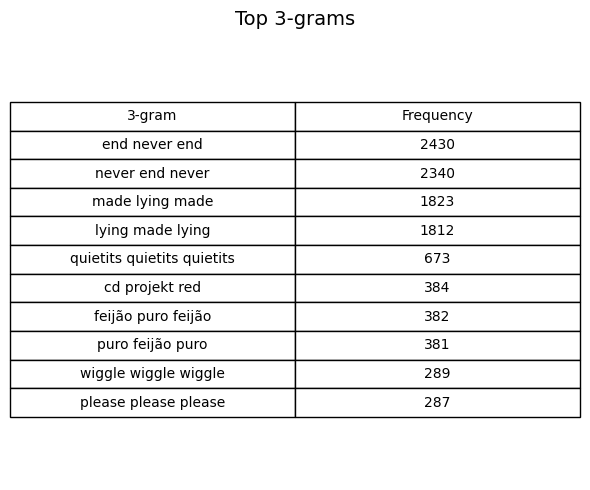

Source data for this figure (header and first rows):
3-gram, Frequency
end never end, 2430
never end never, 2340
made lying made, 1823
lying made lying, 1812
quietits quietits quietits, 673
cd projekt red, 384
feijão puro feijão, 382
puro feijão puro, 381
wiggle wiggle wiggle, 289
please please please, 287
cd project red, 193
made lying also, 183
slowly hit tempo, 169
wan learn keep, 168
hit tempo enough, 167
tempo enough keep, 166
pimpin rap slowly, 165
rap slowly hit, 165
dick make quick, 164
learn keep talkin, 164
enough keep bitches, 163
make quick dick, 163
quick dick took, 163
keep talkin shit, 163
dick bitches suckin, 162
bitches suckin dick, 162
suckin dick make, 162
keep bitches tame, 160
niggas wan learn, 160
nigga dick bitches, 158
fallin pimpin rap, 150
pimp hoes fallin, 147
hoes fallin pimpin, 147
ive made lying, 143
broom closet ending, 140
hoes niggas wan, 139
made lying love, 139
yes yes yes, 137
made lying bucket, 135
bankroll hoes victim, 124
hoes victim chose, 123
ive ever seen, 118
made lying please, 99
shit want treasure, 98
talkin shit want, 97
bitches tame make, 96
tame make rain, 96
dick took fortune, 96
took fortune bankroll, 96
fortune bankroll hoes, 96
make rain hop, 95
rain hop nigga, 94
hop nigga dick, 94
dancing elevator music, 92
made lying mark, 86
victim chose memphis, 84
chose memphis fuckin, 81
boning hoes niggas, 80
whoa boning hoes, 79
lying making lying, 79
... 40 more rows
